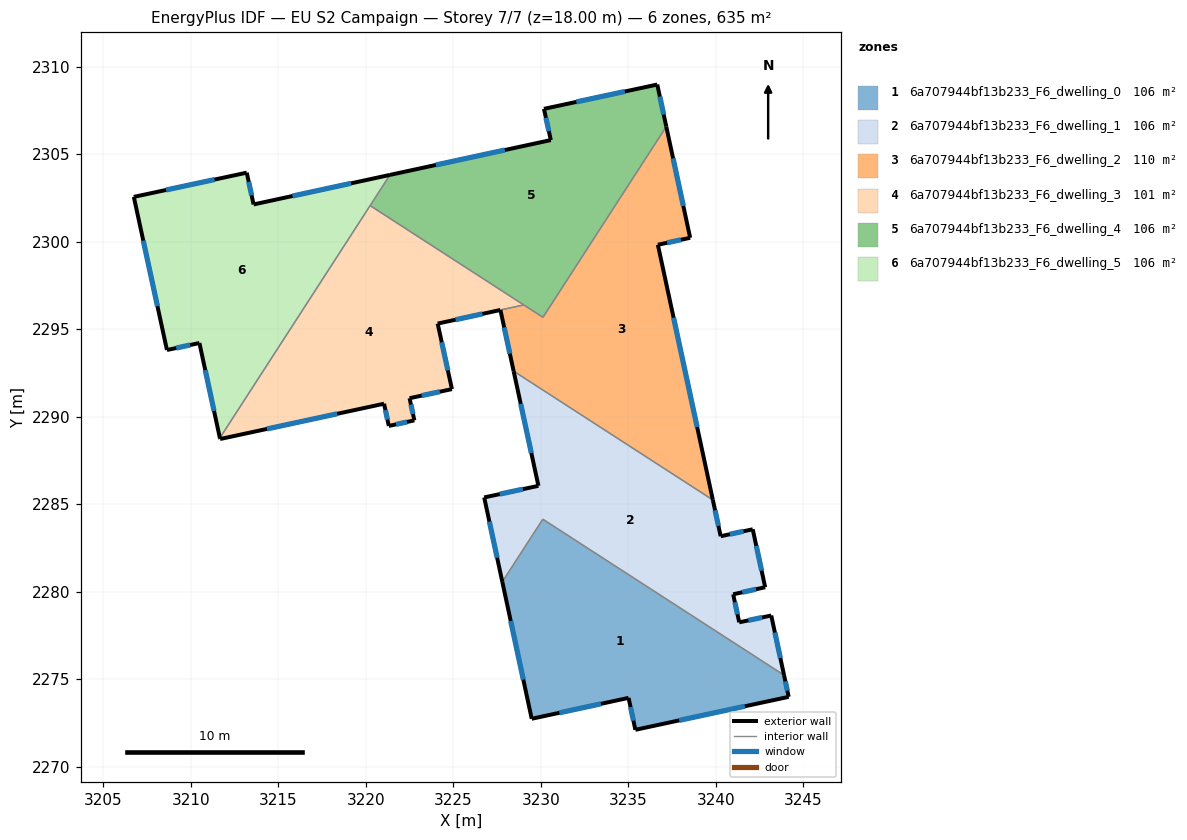
=== STOREY PLAN SPEC (per zone: floor XY polygon, exterior-wall plan segments, windows/doors) ===
zone 1: 6a707944bf13b233_F6_dwelling_0  (105.8 m²)
  floor: (3243.89, 2275.25) (3244.16, 2274.01) (3235.40, 2272.12) (3235.01, 2273.95) (3229.48, 2272.75) (3227.80, 2280.58) (3230.11, 2284.16)
  exterior wall: (3244.16, 2274.01) – (3243.89, 2275.25)  [1.3 m]
    window: (3244.08, 2274.36) – (3243.97, 2274.89)  [0.7 m²]
  exterior wall: (3235.40, 2272.12) – (3244.16, 2274.01)  [9.0 m]
    window: (3237.90, 2272.66) – (3241.66, 2273.47)  [4.9 m²]
  exterior wall: (3235.01, 2273.95) – (3235.40, 2272.12)  [1.9 m]
    window: (3235.12, 2273.43) – (3235.29, 2272.65)  [1.0 m²]
  exterior wall: (3229.48, 2272.75) – (3235.01, 2273.95)  [5.7 m]
    window: (3231.06, 2273.10) – (3233.43, 2273.61)  [3.1 m²]
  exterior wall: (3227.80, 2280.58) – (3229.48, 2272.75)  [8.0 m]
    window: (3228.28, 2278.34) – (3229.00, 2274.99)  [4.4 m²]
  interior walls: 2
zone 2: 6a707944bf13b233_F6_dwelling_1  (105.8 m²)
  floor: (3239.83, 2285.26) (3240.27, 2283.18) (3242.10, 2283.58) (3242.82, 2280.27) (3240.99, 2279.87) (3241.33, 2278.26) (3243.16, 2278.66) (3243.89, 2275.25) (3230.11, 2284.16) (3227.80, 2280.58) (3226.76, 2285.40) (3229.86, 2286.06) (3228.44, 2292.62)
  exterior wall: (3242.82, 2280.27) – (3242.10, 2283.58)  [3.4 m]
    window: (3242.61, 2281.22) – (3242.31, 2282.64)  [1.9 m²]
  exterior wall: (3240.99, 2279.87) – (3242.82, 2280.27)  [1.9 m]
    window: (3241.51, 2279.98) – (3242.29, 2280.16)  [1.0 m²]
  exterior wall: (3241.33, 2278.26) – (3240.99, 2279.87)  [1.6 m]
    window: (3241.23, 2278.72) – (3241.09, 2279.41)  [0.9 m²]
  exterior wall: (3243.16, 2278.66) – (3241.33, 2278.26)  [1.9 m]
    window: (3242.64, 2278.54) – (3241.85, 2278.38)  [1.0 m²]
  exterior wall: (3243.89, 2275.25) – (3243.16, 2278.66)  [3.5 m]
    window: (3243.68, 2276.22) – (3243.37, 2277.68)  [1.9 m²]
  exterior wall: (3226.76, 2285.40) – (3227.80, 2280.58)  [4.9 m]
    window: (3227.06, 2284.02) – (3227.50, 2281.96)  [2.7 m²]
  exterior wall: (3229.86, 2286.06) – (3226.76, 2285.40)  [3.2 m]
    window: (3228.97, 2285.87) – (3227.65, 2285.59)  [1.7 m²]
  exterior wall: (3228.44, 2292.62) – (3229.86, 2286.06)  [6.7 m]
    window: (3228.85, 2290.75) – (3229.45, 2287.94)  [3.7 m²]
  exterior wall: (3240.27, 2283.18) – (3239.83, 2285.26)  [2.1 m]
    window: (3240.14, 2283.78) – (3239.95, 2284.67)  [1.2 m²]
  exterior wall: (3242.10, 2283.58) – (3240.27, 2283.18)  [1.9 m]
    window: (3241.58, 2283.47) – (3240.80, 2283.30)  [1.0 m²]
  interior walls: 3
zone 3: 6a707944bf13b233_F6_dwelling_2  (110.1 m²)
  floor: (3237.16, 2306.59) (3238.53, 2300.24) (3236.68, 2299.84) (3239.83, 2285.26) (3228.44, 2292.62) (3227.69, 2296.11) (3229.02, 2296.40) (3230.12, 2295.69)
  exterior wall: (3238.53, 2300.24) – (3237.16, 2306.59)  [6.5 m]
    window: (3238.14, 2302.05) – (3237.55, 2304.78)  [3.6 m²]
  exterior wall: (3236.68, 2299.84) – (3238.53, 2300.24)  [1.9 m]
    window: (3237.21, 2299.95) – (3238.00, 2300.12)  [1.0 m²]
  exterior wall: (3239.83, 2285.26) – (3236.68, 2299.84)  [14.9 m]
    window: (3238.93, 2289.42) – (3237.58, 2295.67)  [8.2 m²]
  exterior wall: (3227.69, 2296.11) – (3228.44, 2292.62)  [3.6 m]
    window: (3227.90, 2295.11) – (3228.23, 2293.62)  [2.0 m²]
  interior walls: 4
zone 4: 6a707944bf13b233_F6_dwelling_3  (101.5 m²)
  floor: (3229.01, 2296.41) (3224.10, 2295.33) (3224.92, 2291.59) (3222.50, 2291.07) (3222.77, 2289.80) (3221.31, 2289.49) (3221.04, 2290.76) (3211.67, 2288.74) (3211.66, 2288.80) (3220.24, 2302.08)
  exterior wall: (3222.77, 2289.80) – (3222.50, 2291.07)  [1.3 m]
    window: (3222.69, 2290.17) – (3222.57, 2290.71)  [0.7 m²]
  exterior wall: (3221.31, 2289.49) – (3222.77, 2289.80)  [1.5 m]
    window: (3221.73, 2289.58) – (3222.35, 2289.71)  [0.8 m²]
  exterior wall: (3221.04, 2290.76) – (3221.31, 2289.49)  [1.3 m]
    window: (3221.12, 2290.39) – (3221.23, 2289.85)  [0.7 m²]
  exterior wall: (3211.67, 2288.74) – (3221.04, 2290.76)  [9.6 m]
    window: (3214.35, 2289.32) – (3218.36, 2290.18)  [5.3 m²]
  exterior wall: (3211.66, 2288.80) – (3211.67, 2288.74)  [0.1 m]
  exterior wall: (3224.10, 2295.33) – (3227.68, 2296.11)  [3.7 m]
    window: (3225.13, 2295.56) – (3226.66, 2295.89)  [2.0 m²]
  exterior wall: (3224.92, 2291.59) – (3224.10, 2295.33)  [3.8 m]
    window: (3224.68, 2292.66) – (3224.33, 2294.26)  [2.1 m²]
  exterior wall: (3222.50, 2291.07) – (3224.92, 2291.59)  [2.5 m]
    window: (3223.19, 2291.22) – (3224.23, 2291.44)  [1.4 m²]
  interior walls: 3
zone 5: 6a707944bf13b233_F6_dwelling_4  (105.8 m²)
  floor: (3236.65, 2308.99) (3237.16, 2306.59) (3230.12, 2295.69) (3220.24, 2302.08) (3221.38, 2303.83) (3230.57, 2305.82) (3230.17, 2307.60)
  exterior wall: (3230.57, 2305.82) – (3221.38, 2303.83)  [9.4 m]
    window: (3227.94, 2305.25) – (3224.00, 2304.40)  [5.2 m²]
  exterior wall: (3230.17, 2307.60) – (3230.57, 2305.82)  [1.8 m]
    window: (3230.29, 2307.09) – (3230.45, 2306.33)  [1.0 m²]
  exterior wall: (3236.65, 2308.99) – (3230.17, 2307.60)  [6.6 m]
    window: (3234.80, 2308.60) – (3232.02, 2308.00)  [3.6 m²]
  exterior wall: (3237.16, 2306.59) – (3236.65, 2308.99)  [2.5 m]
    window: (3237.02, 2307.28) – (3236.80, 2308.31)  [1.4 m²]
  interior walls: 4
zone 6: 6a707944bf13b233_F6_dwelling_5  (105.8 m²)
  floor: (3221.38, 2303.83) (3211.66, 2288.80) (3210.49, 2294.22) (3208.63, 2293.83) (3206.74, 2302.57) (3213.19, 2303.96) (3213.58, 2302.14)
  exterior wall: (3210.49, 2294.22) – (3211.66, 2288.80)  [5.6 m]
    window: (3210.82, 2292.67) – (3211.32, 2290.35)  [3.1 m²]
  exterior wall: (3208.63, 2293.83) – (3210.49, 2294.22)  [1.9 m]
    window: (3209.16, 2293.94) – (3209.96, 2294.11)  [1.0 m²]
  exterior wall: (3206.74, 2302.57) – (3208.63, 2293.83)  [9.0 m]
    window: (3207.28, 2300.07) – (3208.09, 2296.32)  [4.9 m²]
  exterior wall: (3213.19, 2303.96) – (3206.74, 2302.57)  [6.6 m]
    window: (3211.35, 2303.56) – (3208.58, 2302.97)  [3.6 m²]
  exterior wall: (3213.58, 2302.14) – (3213.19, 2303.96)  [1.9 m]
    window: (3213.47, 2302.66) – (3213.30, 2303.44)  [1.0 m²]
  exterior wall: (3221.38, 2303.83) – (3213.58, 2302.14)  [8.0 m]
    window: (3219.15, 2303.35) – (3215.81, 2302.62)  [4.4 m²]
  interior walls: 2

=== DERIVED (storey summary) ===
Building: EU S2 Campaign
Storey: 7 of 7  (floor level z = 18.00 m)
Storey gross floor area: 634.6 m²
Zones on this storey: 6
  - 6a707944bf13b233_F6_dwelling_0: floor 105.8 m²; exterior wall 25.8 m (77.3 m²); 5 window(s) 14.2 m²; WWR 18.4%
  - 6a707944bf13b233_F6_dwelling_1: floor 105.8 m²; exterior wall 31.1 m (93.2 m²); 10 window(s) 17.1 m²; WWR 18.4%
  - 6a707944bf13b233_F6_dwelling_2: floor 110.1 m²; exterior wall 26.9 m (80.6 m²); 4 window(s) 14.8 m²; WWR 18.4%
  - 6a707944bf13b233_F6_dwelling_3: floor 101.5 m²; exterior wall 23.7 m (71.1 m²); 7 window(s) 13.0 m²; WWR 18.3%
  - 6a707944bf13b233_F6_dwelling_4: floor 105.8 m²; exterior wall 20.3 m (60.9 m²); 4 window(s) 11.2 m²; WWR 18.4%
  - 6a707944bf13b233_F6_dwelling_5: floor 105.8 m²; exterior wall 32.8 m (98.5 m²); 6 window(s) 18.1 m²; WWR 18.4%
Zone adjacency (shared interzone walls):
  - 6a707944bf13b233_F6_dwelling_0 ↔ 6a707944bf13b233_F6_dwelling_1
  - 6a707944bf13b233_F6_dwelling_1 ↔ 6a707944bf13b233_F6_dwelling_2
  - 6a707944bf13b233_F6_dwelling_2 ↔ 6a707944bf13b233_F6_dwelling_3
  - 6a707944bf13b233_F6_dwelling_2 ↔ 6a707944bf13b233_F6_dwelling_4
  - 6a707944bf13b233_F6_dwelling_3 ↔ 6a707944bf13b233_F6_dwelling_4
  - 6a707944bf13b233_F6_dwelling_3 ↔ 6a707944bf13b233_F6_dwelling_5
  - 6a707944bf13b233_F6_dwelling_4 ↔ 6a707944bf13b233_F6_dwelling_5